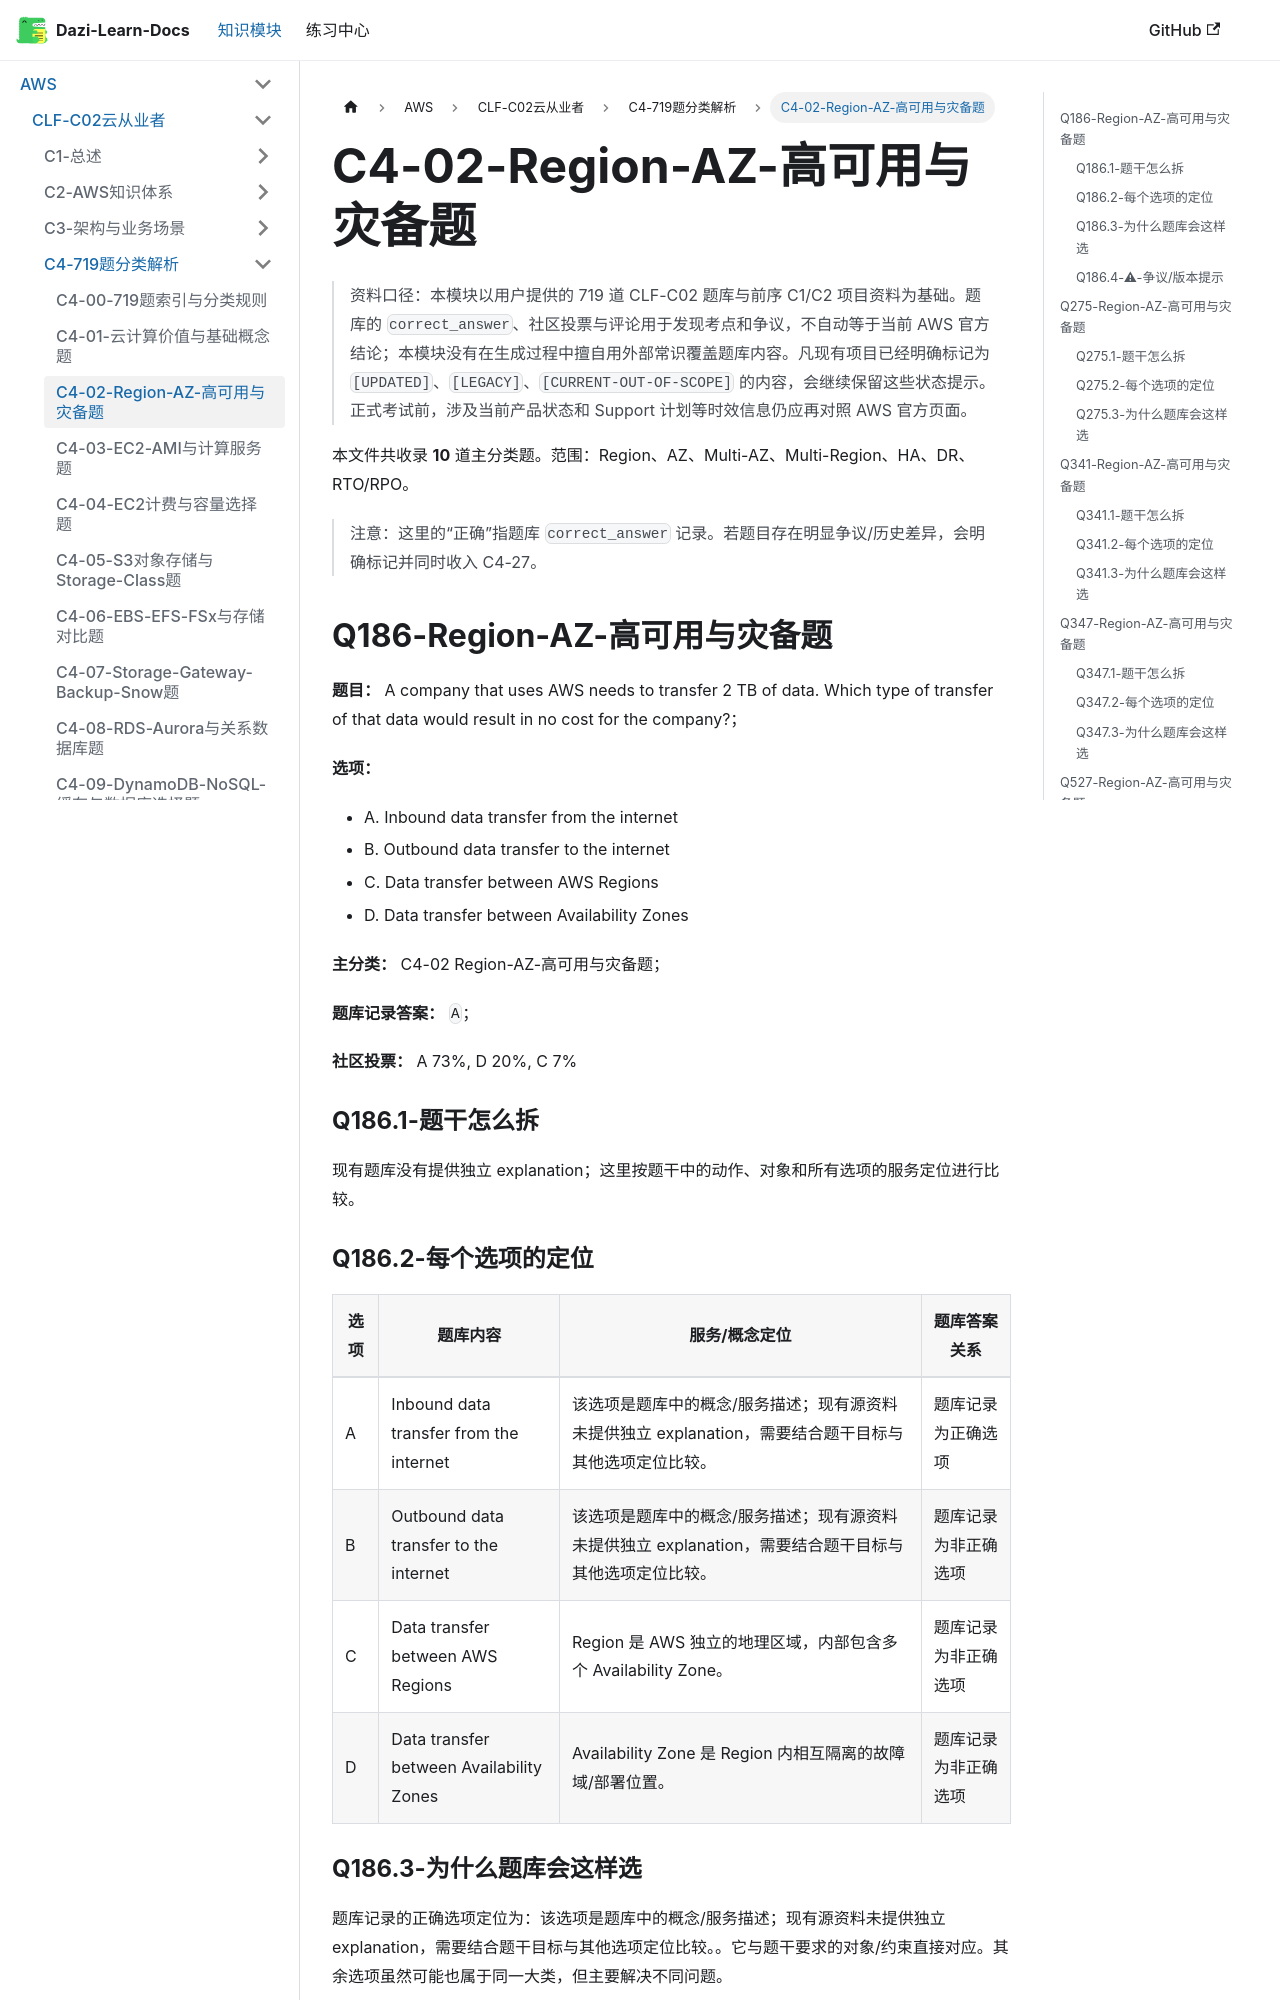

repository: weizhiqimail/dazi-learn-docs · page: docs/aws/clf-c02/C4-719题分类解析/C4-02-Region-AZ-高可用与灾备题.html · generator: docusaurus

# C4-02-Region-AZ-高可用与灾备题

> 资料口径：本模块以用户提供的 719 道 CLF-C02 题库与前序 C1/C2 项目资料为基础。题库的 `correct_answer`、社区投票与评论用于发现考点和争议，不自动等于当前 AWS 官方结论；本模块没有在生成过程中擅自用外部常识覆盖题库内容。凡现有项目已经明确标记为 `[UPDATED]`、`[LEGACY]`、`[CURRENT-OUT-OF-SCOPE]` 的内容，会继续保留这些状态提示。正式考试前，涉及当前产品状态和 Support 计划等时效信息仍应再对照 AWS 官方页面。

本文件共收录 **10** 道主分类题。范围：Region、AZ、Multi-AZ、Multi-Region、HA、DR、RTO/RPO。

> 注意：这里的“正确”指题库 `correct_answer` 记录。若题目存在明显争议/历史差异，会明确标记并同时收入 C4-27。

## Q186-Region-AZ-高可用与灾备题

**题目：** A company that uses AWS needs to transfer 2 TB of data. Which type of transfer of that data would result in no cost for the company?；

**选项：**

- A. Inbound data transfer from the internet
- B. Outbound data transfer to the internet
- C. Data transfer between AWS Regions
- D. Data transfer between Availability Zones

**主分类：** C4-02 Region-AZ-高可用与灾备题；

**题库记录答案：** `A`；

**社区投票：** A 73%, D 20%, C 7%

### Q186.1-题干怎么拆

现有题库没有提供独立 explanation；这里按题干中的动作、对象和所有选项的服务定位进行比较。

### Q186.2-每个选项的定位

| 选项 | 题库内容 | 服务/概念定位 | 题库答案关系 |
|---|---|---|---|
| A | Inbound data transfer from the internet | 该选项是题库中的概念/服务描述；现有源资料未提供独立 explanation，需要结合题干目标与其他选项定位比较。 | 题库记录为正确选项 |
| B | Outbound data transfer to the internet | 该选项是题库中的概念/服务描述；现有源资料未提供独立 explanation，需要结合题干目标与其他选项定位比较。 | 题库记录为非正确选项 |
| C | Data transfer between AWS Regions | Region 是 AWS 独立的地理区域，内部包含多个 Availability Zone。 | 题库记录为非正确选项 |
| D | Data transfer between Availability Zones | Availability Zone 是 Region 内相互隔离的故障域/部署位置。 | 题库记录为非正确选项 |
